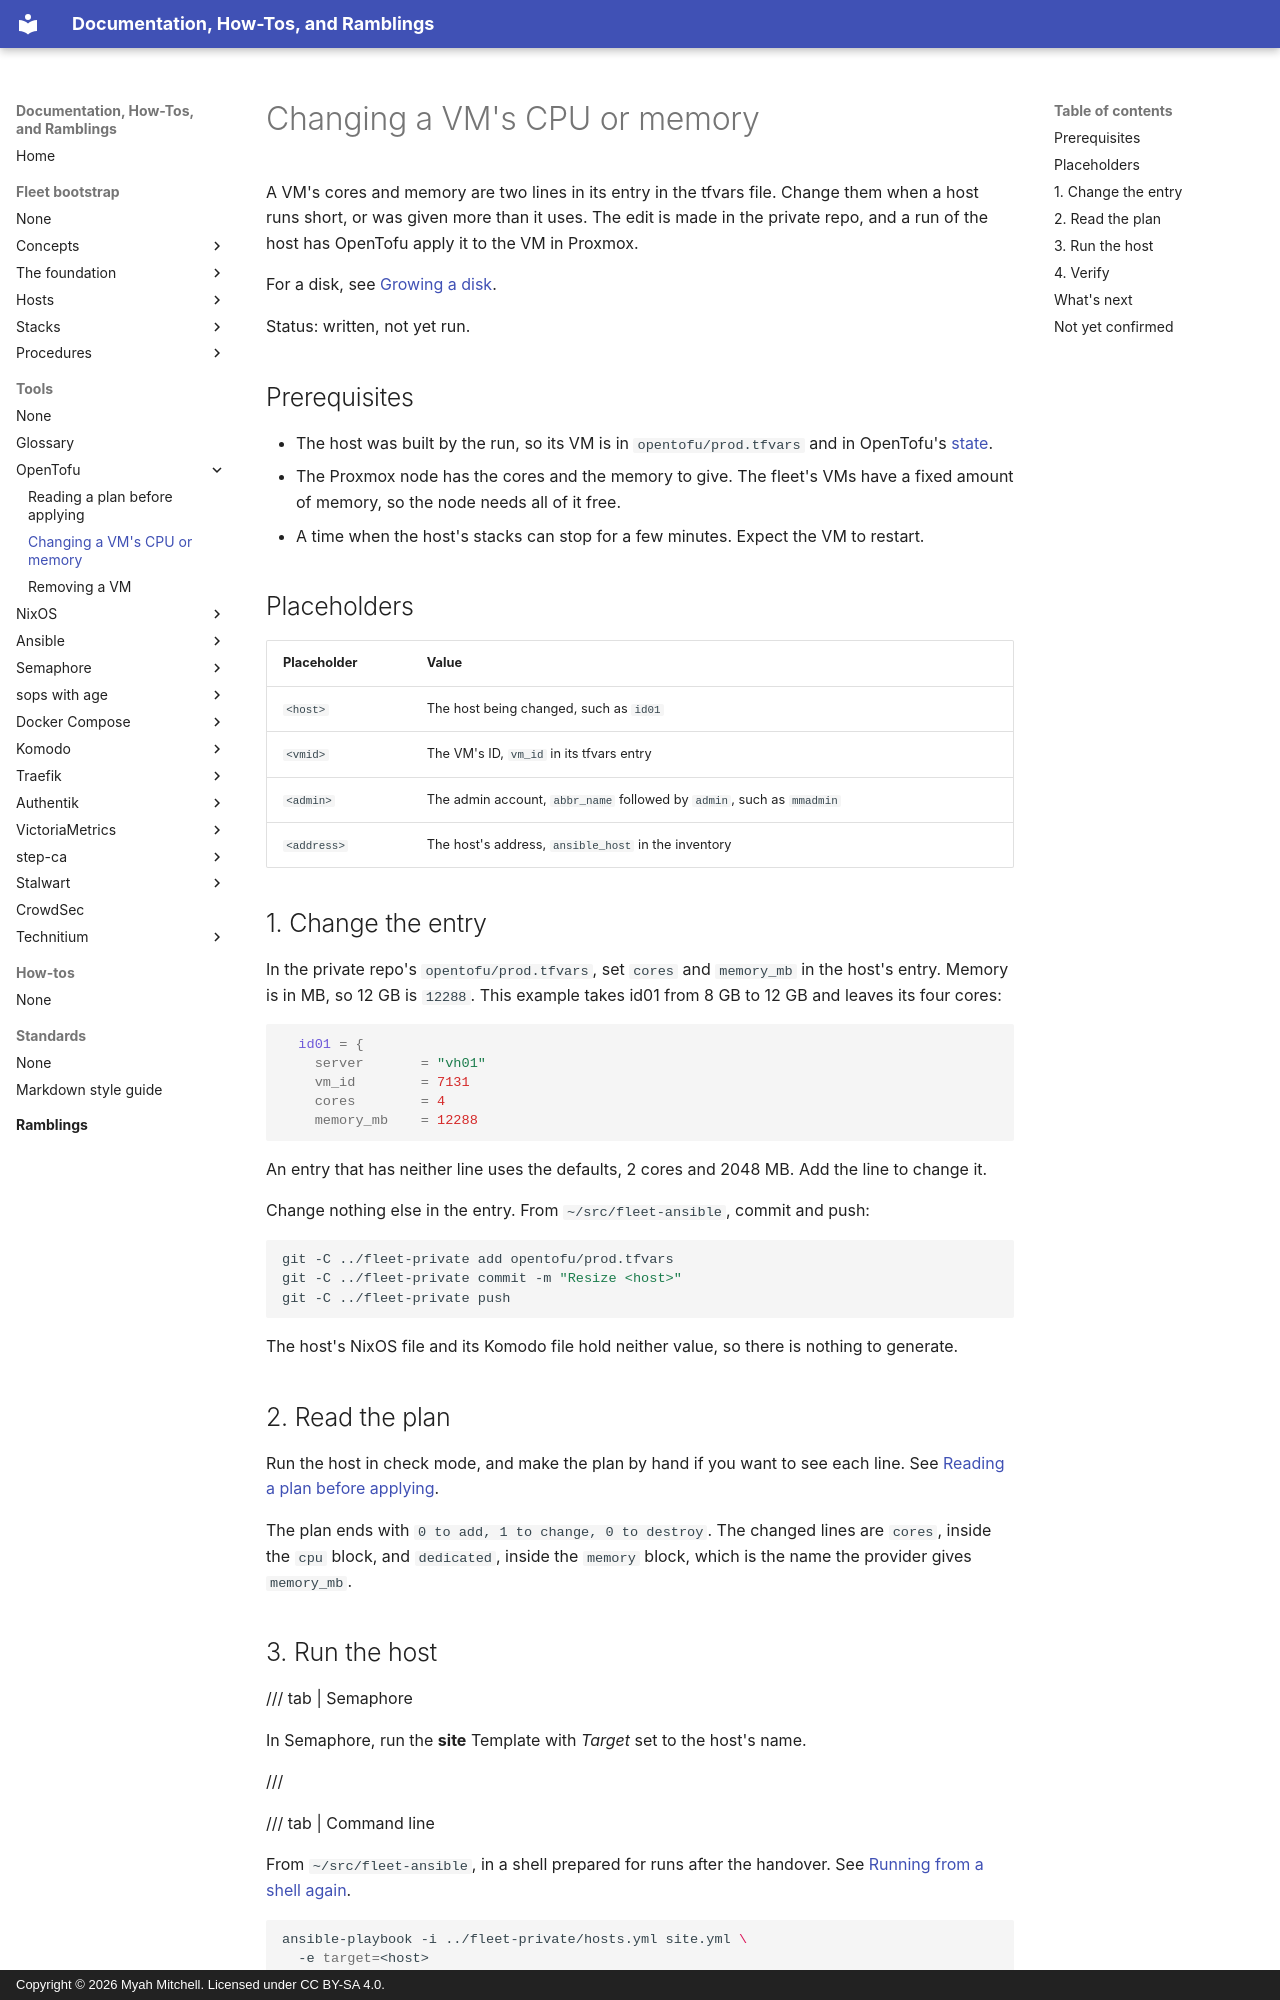

repository: myah-mitchell/docs · page: tools/opentofu/resize-a-vm/index.html · generator: mkdocs · copyright: Copyright © 2026 Myah Mitchell. Licensed under CC BY-SA 4.0.

# Changing a VM's CPU or memory

A VM's cores and memory are two lines in its entry in the tfvars file. Change them when a host runs short, or was given more than it uses. The edit is made in the private repo, and a run of the host has OpenTofu apply it to the VM in Proxmox.

For a disk, see [Growing a disk](../../fleet-bootstrap/procedures/grow-a-disk.md).

Status: written, not yet run.

## Prerequisites

- The host was built by the run, so its VM is in `opentofu/prod.tfvars` and in OpenTofu's [state](index.md#state).
- The Proxmox node has the cores and the memory to give. The fleet's VMs have a fixed amount of memory, so the node needs all of it free.
- A time when the host's stacks can stop for a few minutes. Expect the VM to restart.

## Placeholders

| Placeholder | Value |
| --- | --- |
| `<host>` | The host being changed, such as `id01` |
| `<vmid>` | The VM's ID, `vm_id` in its tfvars entry |
| `<admin>` | The admin account, `abbr_name` followed by `admin`, such as `mmadmin` |
| `<address>` | The host's address, `ansible_host` in the inventory |

## 1. Change the entry {#tfvars}

In the private repo's `opentofu/prod.tfvars`, set `cores` and `memory_mb` in the host's entry. Memory is in MB, so 12 GB is `12288`. This example takes id01 from 8 GB to 12 GB and leaves its four cores:

```hcl
  id01 = {
    server       = "vh01"
    vm_id        = 7131
    cores        = 4
    memory_mb    = 12288
```

An entry that has neither line uses the defaults, 2 cores and 2048 MB. Add the line to change it.

Change nothing else in the entry. From `~/src/fleet-ansible`, commit and push:

```bash
git -C ../fleet-private add opentofu/prod.tfvars
git -C ../fleet-private commit -m "Resize <host>"
git -C ../fleet-private push
```

The host's NixOS file and its Komodo file hold neither value, so there is nothing to generate.

## 2. Read the plan {#plan}

Run the host in check mode, and make the plan by hand if you want to see each line. See [Reading a plan before applying](read-a-plan.md).

The plan ends with `0 to add, 1 to change, 0 to destroy`. The changed lines are `cores`, inside the `cpu` block, and `dedicated`, inside the `memory` block, which is the name the provider gives `memory_mb`.
